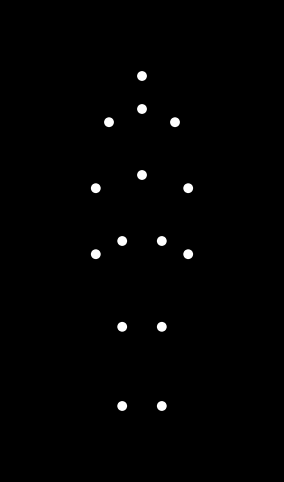

Recreate this plot in Python.

import numpy as np
import matplotlib.pyplot as plt
from matplotlib.animation import FuncAnimation

# -----------------------------------------------------------------------------
#  Point-light biological motion stimulus: “sad, light-weight woman bowing”
#  ‑ 15 white point-lights on a solid black background
# -----------------------------------------------------------------------------

# Reference upright (standing) 2-D coordinates for 15 joints
# The scale is arbitrary – chosen simply to look good on screen
JOINT_NAMES = [
    "head", "neck",
    "l_shoulder", "r_shoulder",
    "l_elbow", "r_elbow",
    "l_wrist", "r_wrist",
    "spine",
    "l_hip", "r_hip",
    "l_knee", "r_knee",
    "l_ankle", "r_ankle"
]

upright = np.array([
    [ 0.00,  5.0],   # head
    [ 0.00,  4.5],   # neck
    [-0.50,  4.3],   # left shoulder
    [ 0.50,  4.3],   # right shoulder
    [-0.70,  3.3],   # left elbow
    [ 0.70,  3.3],   # right elbow
    [-0.70,  2.3],   # left wrist
    [ 0.70,  2.3],   # right wrist
    [ 0.00,  3.5],   # spine / mid-torso
    [-0.30,  2.5],   # left hip
    [ 0.30,  2.5],   # right hip
    [-0.30,  1.2],   # left knee
    [ 0.30,  1.2],   # right knee
    [-0.30,  0.0],   # left ankle
    [ 0.30,  0.0],   # right ankle
])

# Index helpers
HIP_L  = JOINT_NAMES.index("l_hip")
HIP_R  = JOINT_NAMES.index("r_hip")
HIP_C  = None  # hip centre will be computed frame-by-frame
TORSO_INDICES = np.array([0, 1, 2, 3, 4, 5, 6, 7, 8])  # joints above the hips

# Animation parameters
FPS        = 30
DURATION   = 6.0            # seconds
N_FRAMES   = int(FPS * DURATION)
AMPLITUDE  = np.deg2rad(40)  # maximal bend (in radians)
SAD_SLOW   = 0.7             # slowdown factor to make it feel “sad”

# Pre-create figure / axis
plt.rcParams["savefig.facecolor"] = "black"
fig, ax = plt.subplots(figsize=(4, 6), facecolor="black")
ax.set_facecolor("black")
ax.set_xlim(-2, 2)
ax.set_ylim(-1, 6)
ax.set_aspect("equal")
ax.axis("off")

# Scatter for the 15 point-lights (white dots)
scatter = ax.scatter(upright[:, 0], upright[:, 1],
                     s=50, c="white", edgecolors="none")

def rotate(points, angle, origin):
    """
    Rotate a set of 2-D points around 'origin' by 'angle' radians.
    points : (N, 2) array
    """
    # Translate so that origin -> (0,0)
    translated = points - origin
    # Rotation matrix
    c, s = np.cos(angle), np.sin(angle)
    R = np.array([[c, -s],
                  [s,  c]])
    rotated = translated @ R.T
    # Translate back
    return rotated + origin

def frame_pose(t):
    """
    Compute joint positions at normalised time t∈[0,1].
    The bow is modelled as a smooth sinusoid (forward then back).
    """
    # Core bow angle (0 -> forward, then back)
    angle =  AMPLITUDE * np.sin(2 * np.pi * SAD_SLOW * t)
    pose = upright.copy()

    # Hip centre (mean of left & right hips)
    hip_c = pose[[HIP_L, HIP_R]].mean(axis=0)

    # Rotate torso (everything above hips) around hip centre
    pose[TORSO_INDICES] = rotate(pose[TORSO_INDICES], -angle, hip_c)

    # Optional subtle hand swing to enhance sadness (small lagged motion)
    hand_angle = -0.4 * angle        # hands lag torso a bit
    hand_indices = np.array([6, 7])  # left & right wrist indices
    pose[hand_indices] = rotate(pose[hand_indices], hand_angle, pose[[2, 3]].mean(axis=0))

    # Very slight knee flexion to keep balance
    knee_bend = 0.15 * (1 - np.cos(angle))     # 0 when upright, ~0.3 rad when fully bent
    knee_indices = np.array([11, 12])
    # rotate knees around hips (approx simplistic)
    for k, h in zip(knee_indices, [HIP_L, HIP_R]):
        pose[k] = rotate(pose[k:k+1], knee_bend, pose[h:h+1]).ravel()
    # Ankles follow knees a little
    ankle_shift = 0.25 * knee_bend
    ankle_indices = np.array([13, 14])
    for a, k in zip(ankle_indices, knee_indices):
        pose[a] = rotate(pose[a:a+1], ankle_shift, pose[k:k+1]).ravel()

    return pose

def update(frame_number):
    # Normalised time 0–1
    t = (frame_number % N_FRAMES) / N_FRAMES
    pose = frame_pose(t)
    scatter.set_offsets(pose)
    return scatter,

ani = FuncAnimation(fig,
                    update,
                    frames=N_FRAMES,
                    interval=1000/FPS,
                    blit=True,
                    repeat=True)

if __name__ == "__main__":
    plt.show()
